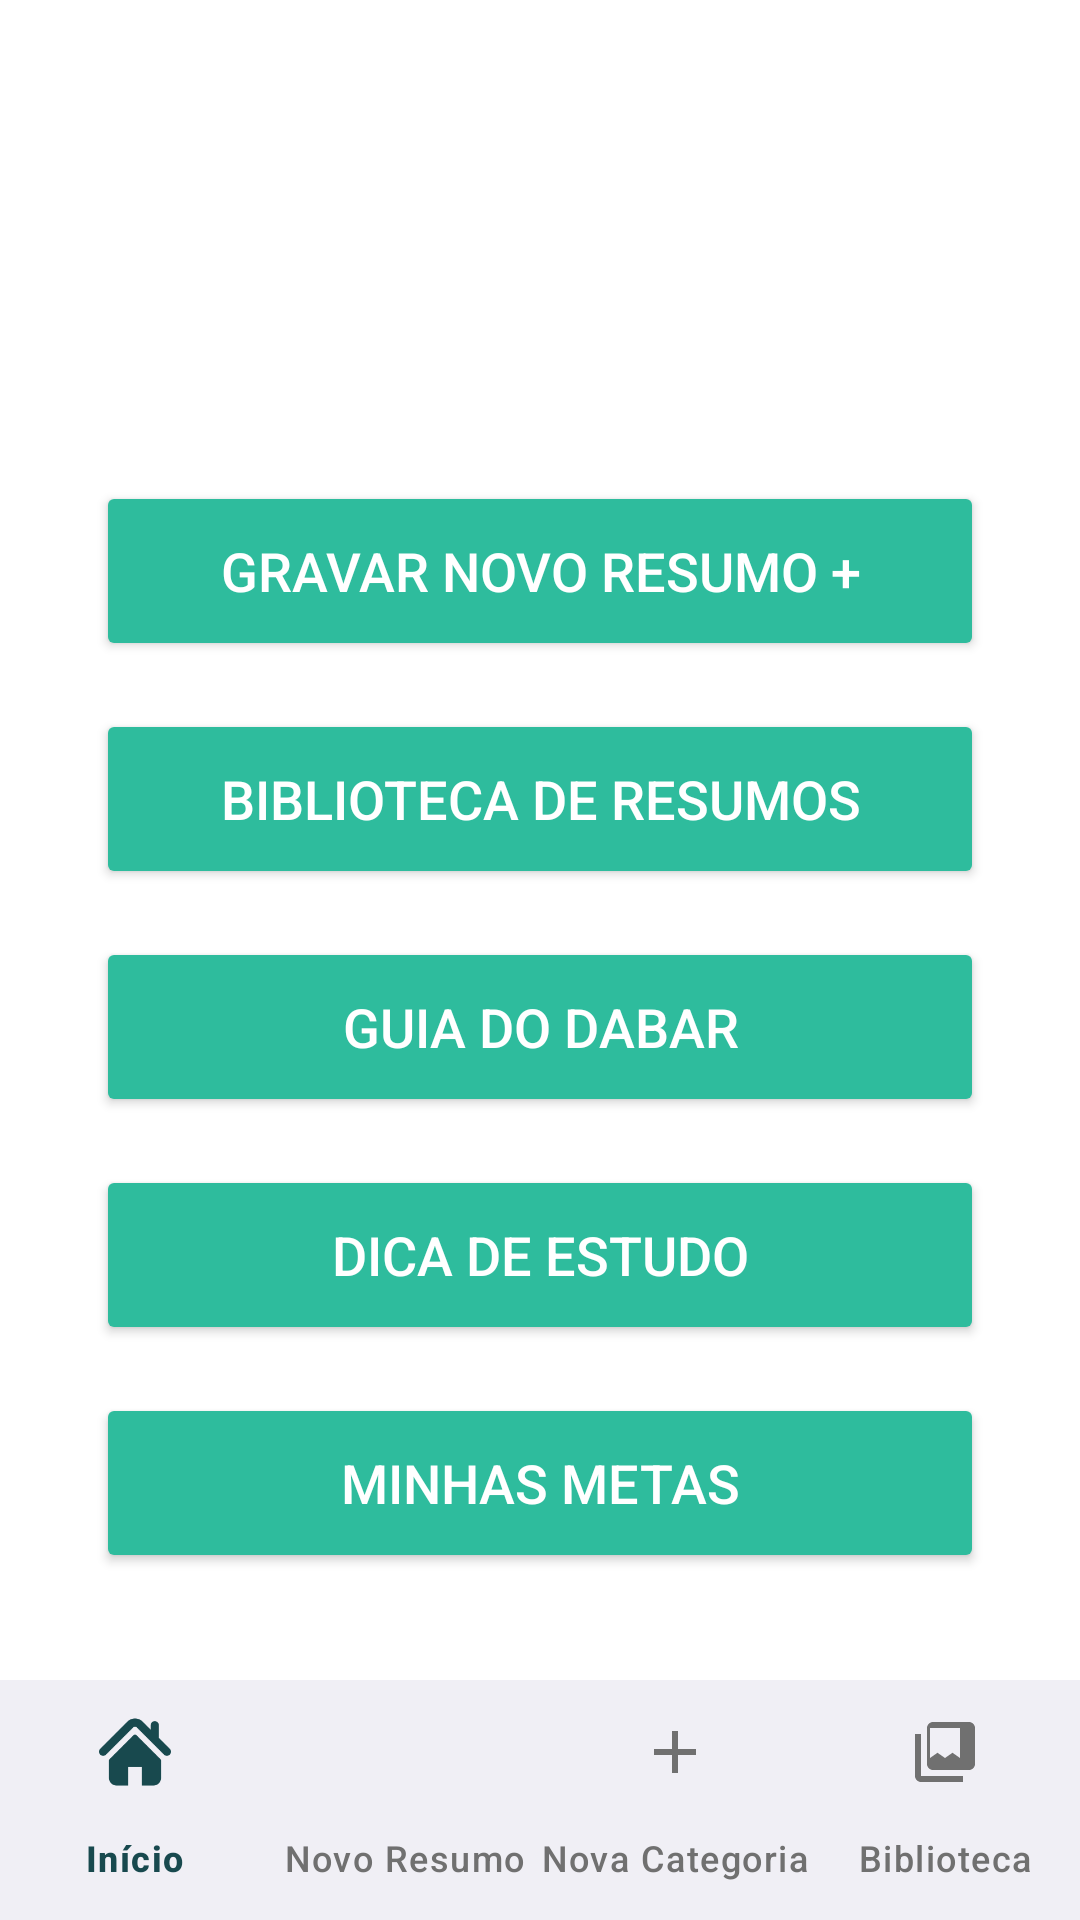

This screen was rendered from an Android layout file. Write that file and the resources it references.
<!-- AndroidManifest.xml: application theme Theme.Dabar -->
<!-- res/layout/activity_main.xml -->
<?xml version="1.0" encoding="utf-8"?>

<androidx.constraintlayout.widget.ConstraintLayout
    xmlns:android="http://schemas.android.com/apk/res/android"
    xmlns:app="http://schemas.android.com/apk/res-auto"
    xmlns:tools="http://schemas.android.com/tools"
    android:layout_width="match_parent"
    android:layout_height="match_parent"
    android:background="@android:color/white"
    tools:context=".MainActivity">

    <include
        android:id="@+id/app_bar"
        layout="@layout/reusable_appbar" />

    <TextView
        android:id="@+id/welcome_message"
        android:layout_width="wrap_content"
        android:layout_height="wrap_content"
        android:layout_marginTop="32dp"
        android:textColor="@android:color/black"
        android:textSize="24sp"
        android:textStyle="bold"
        app:layout_constraintEnd_toEndOf="parent"
        app:layout_constraintStart_toStartOf="parent"
        app:layout_constraintTop_toBottomOf="@id/app_bar"
        tools:text="Bem vindo, Luís!" />

    <Button
        android:id="@+id/btn_gravar_resumo"
        android:layout_width="0dp"
        android:layout_height="60dp"
        android:layout_marginStart="32dp"
        android:layout_marginTop="32dp"
        android:layout_marginEnd="32dp"
        android:backgroundTint="#2EBC9D"
        android:text="Gravar novo resumo +"
        android:textColor="@android:color/white"
        android:textSize="18sp"
        app:cornerRadius="30dp"
        app:layout_constraintEnd_toEndOf="parent"
        app:layout_constraintStart_toStartOf="parent"
        app:layout_constraintTop_toBottomOf="@id/welcome_message" />

    <Button
        android:id="@+id/btn_biblioteca_resumos"
        android:layout_width="0dp"
        android:layout_height="60dp"
        android:layout_marginStart="32dp"
        android:layout_marginTop="16dp"
        android:layout_marginEnd="32dp"
        android:backgroundTint="#2EBC9D"
        android:text="Biblioteca de resumos"
        android:textColor="@android:color/white"
        android:textSize="18sp"
        app:cornerRadius="30dp"
        app:layout_constraintEnd_toEndOf="parent"
        app:layout_constraintStart_toStartOf="parent"
        app:layout_constraintTop_toBottomOf="@id/btn_gravar_resumo" />

    <Button
        android:id="@+id/btn_guia_dabar"
        android:layout_width="0dp"
        android:layout_height="60dp"
        android:layout_marginStart="32dp"
        android:layout_marginTop="16dp"
        android:layout_marginEnd="32dp"
        android:backgroundTint="#2EBC9D"
        android:text="Guia do Dabar"
        android:textColor="@android:color/white"
        android:textSize="18sp"
        app:cornerRadius="30dp"
        app:layout_constraintEnd_toEndOf="parent"
        app:layout_constraintStart_toStartOf="parent"
        app:layout_constraintTop_toBottomOf="@id/btn_biblioteca_resumos" />

    <Button
        android:id="@+id/btn_dica_estudo"
        android:layout_width="0dp"
        android:layout_height="60dp"
        android:layout_marginStart="32dp"
        android:layout_marginTop="16dp"
        android:layout_marginEnd="32dp"
        android:backgroundTint="#2EBC9D"
        android:text="Dica de Estudo"
        android:textColor="@android:color/white"
        android:textSize="18sp"
        app:cornerRadius="30dp"
        app:layout_constraintEnd_toEndOf="parent"
        app:layout_constraintStart_toStartOf="parent"
        app:layout_constraintTop_toBottomOf="@id/btn_guia_dabar" />

    <Button
        android:id="@+id/btn_metas_estudo"
        android:layout_width="0dp"
        android:layout_height="60dp"
        android:layout_marginStart="32dp"
        android:layout_marginTop="16dp"
        android:layout_marginEnd="32dp"
        android:backgroundTint="#2EBC9D"
        android:text="Minhas Metas"
        android:textColor="@android:color/white"
        android:textSize="18sp"
        app:cornerRadius="30dp"
        app:layout_constraintEnd_toEndOf="parent"
        app:layout_constraintStart_toStartOf="parent"
        app:layout_constraintTop_toBottomOf="@id/btn_dica_estudo" />

    <com.google.android.material.bottomnavigation.BottomNavigationView
        android:id="@+id/bottom_navigation"
        android:layout_width="0dp"
        android:layout_height="wrap_content"
        android:background="#F0EFF5"
        app:itemIconTint="@color/bottom_nav_item_color"
        app:itemTextColor="@color/bottom_nav_item_color"
        app:labelVisibilityMode="labeled"
        app:layout_constraintBottom_toBottomOf="parent"
        app:layout_constraintEnd_toEndOf="parent"
        app:layout_constraintStart_toStartOf="parent"
        app:menu="@menu/bottom_nav_menu" />

</androidx.constraintlayout.widget.ConstraintLayout>
<!-- res/layout/reusable_appbar.xml (included above) -->
<com.google.android.material.appbar.AppBarLayout
    xmlns:android="http://schemas.android.com/apk/res/android"
    xmlns:app="http://schemas.android.com/apk/res-auto"
    android:layout_width="match_parent"
    android:layout_height="wrap_content"
    android:fitsSystemWindows="true"
    android:background="@android:color/white"
    android:theme="@style/ThemeOverlay.AppCompat.ActionBar">

    <androidx.appcompat.widget.Toolbar
        android:id="@+id/toolbar"
        android:layout_width="match_parent"
        android:layout_height="?attr/actionBarSize"
        app:popupTheme="@style/ThemeOverlay.AppCompat.Light">

        <ImageView
            android:id="@+id/logo_image"
            android:layout_width="wrap_content"
            android:layout_height="wrap_content"
            android:layout_gravity="center_horizontal"
            android:contentDescription="@string/logo_dabar"
            android:scaleX="0.5"
            android:scaleY="0.5"
            android:src="@drawable/ic_dabar_logo" />

    </androidx.appcompat.widget.Toolbar>

</com.google.android.material.appbar.AppBarLayout>
<!-- resources referenced by this layout -->
<resources>
  <string name="logo_dabar">Logo Dabar</string>
  <style name="Theme.Dabar" parent="Base.Theme.Dabar" />
  <style name="Base.Theme.Dabar" parent="Theme.Material3.DayNight.NoActionBar">
          
          
      </style>
</resources>
